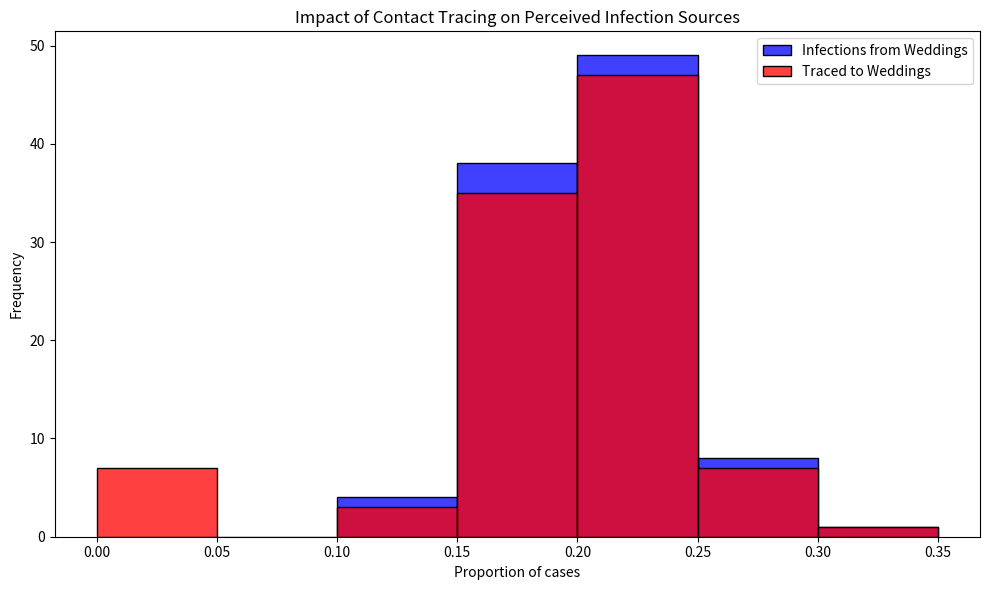

The script that saved this image:
# Import necessary libraries
import pandas as pd
import numpy as np
import matplotlib.pyplot as plt
import seaborn as sns

# Note: Suppressing FutureWarnings to maintain a clean output. This is specifically to ignore warnings about
# deprecated features in the libraries we're using (e.g., 'use_inf_as_na' option in Pandas, used by Seaborn),
# which we currently have no direct control over. This action is taken to ensure that our output remains
# focused on relevant information, acknowledging that we rely on external library updates to fully resolve
# these deprecations. Always consider reviewing and removing this suppression after significant library updates.
import warnings
warnings.simplefilter(action='ignore', category=FutureWarning)

np.random.seed(11)

# Constants representing the parameters of the model
ATTACK_RATE = 0.10
TRACE_SUCCESS = 0.20
SECONDARY_TRACE_THRESHOLD = 2

def simulate_event(m):
  """
  Simulates the infection and tracing process for a series of events.
  
  This function creates a DataFrame representing individuals attending weddings and brunches,
  infects a subset of them based on the ATTACK_RATE, performs primary and secondary contact tracing,
  and calculates the proportions of infections and traced cases that are attributed to weddings.
  
  Parameters:
  - m: Dummy parameter for iteration purposes.
  
  Returns:
  - A tuple containing the proportion of infections and the proportion of traced cases
    that are attributed to weddings.
  """
  # Create DataFrame for people at events with initial infection and traced status
  events = ['wedding'] * 200 + ['brunch'] * 800
  ppl = pd.DataFrame({
      'event': events,
      'infected': False,
      'traced': np.nan  # Initially setting traced status as NaN
  })

  # Explicitly set 'traced' column to nullable boolean type
  ppl['traced'] = ppl['traced'].astype(pd.BooleanDtype())

  # Infect a random subset of people
  infected_indices = np.random.choice(ppl.index, size=int(len(ppl) * ATTACK_RATE), replace=False)
  ppl.loc[infected_indices, 'infected'] = True

  # Primary contact tracing: randomly decide which infected people get traced
  ppl.loc[ppl['infected'], 'traced'] = np.random.rand(sum(ppl['infected'])) < TRACE_SUCCESS

  # Secondary contact tracing based on event attendance
  event_trace_counts = ppl[ppl['traced'] == True]['event'].value_counts()
  events_traced = event_trace_counts[event_trace_counts >= SECONDARY_TRACE_THRESHOLD].index
  ppl.loc[ppl['event'].isin(events_traced) & ppl['infected'], 'traced'] = True

  # Calculate proportions of infections and traces attributed to each event type
  ppl['event_type'] = ppl['event'].str[0]  # 'w' for wedding, 'b' for brunch
  wedding_infections = sum(ppl['infected'] & (ppl['event_type'] == 'w'))
  brunch_infections = sum(ppl['infected'] & (ppl['event_type'] == 'b'))
  p_wedding_infections = wedding_infections / (wedding_infections + brunch_infections)

  wedding_traces = sum(ppl['infected'] & ppl['traced'] & (ppl['event_type'] == 'w'))
  brunch_traces = sum(ppl['infected'] & ppl['traced'] & (ppl['event_type'] == 'b'))
  p_wedding_traces = wedding_traces / (wedding_traces + brunch_traces)

  return p_wedding_infections, p_wedding_traces

# Run the simulation 1000 times
results = [simulate_event(m) for m in range(100)]
props_df = pd.DataFrame(results, columns=["Infections", "Traces"])

# Plotting the results
plt.figure(figsize=(10, 6))
sns.histplot(props_df['Infections'], color="blue", alpha=0.75, binwidth=0.05, kde=False, label='Infections from Weddings')
sns.histplot(props_df['Traces'], color="red", alpha=0.75, binwidth=0.05, kde=False, label='Traced to Weddings')
plt.xlabel("Proportion of cases")
plt.ylabel("Frequency")
plt.title("Impact of Contact Tracing on Perceived Infection Sources")
plt.legend()
plt.tight_layout()
plt.show()
